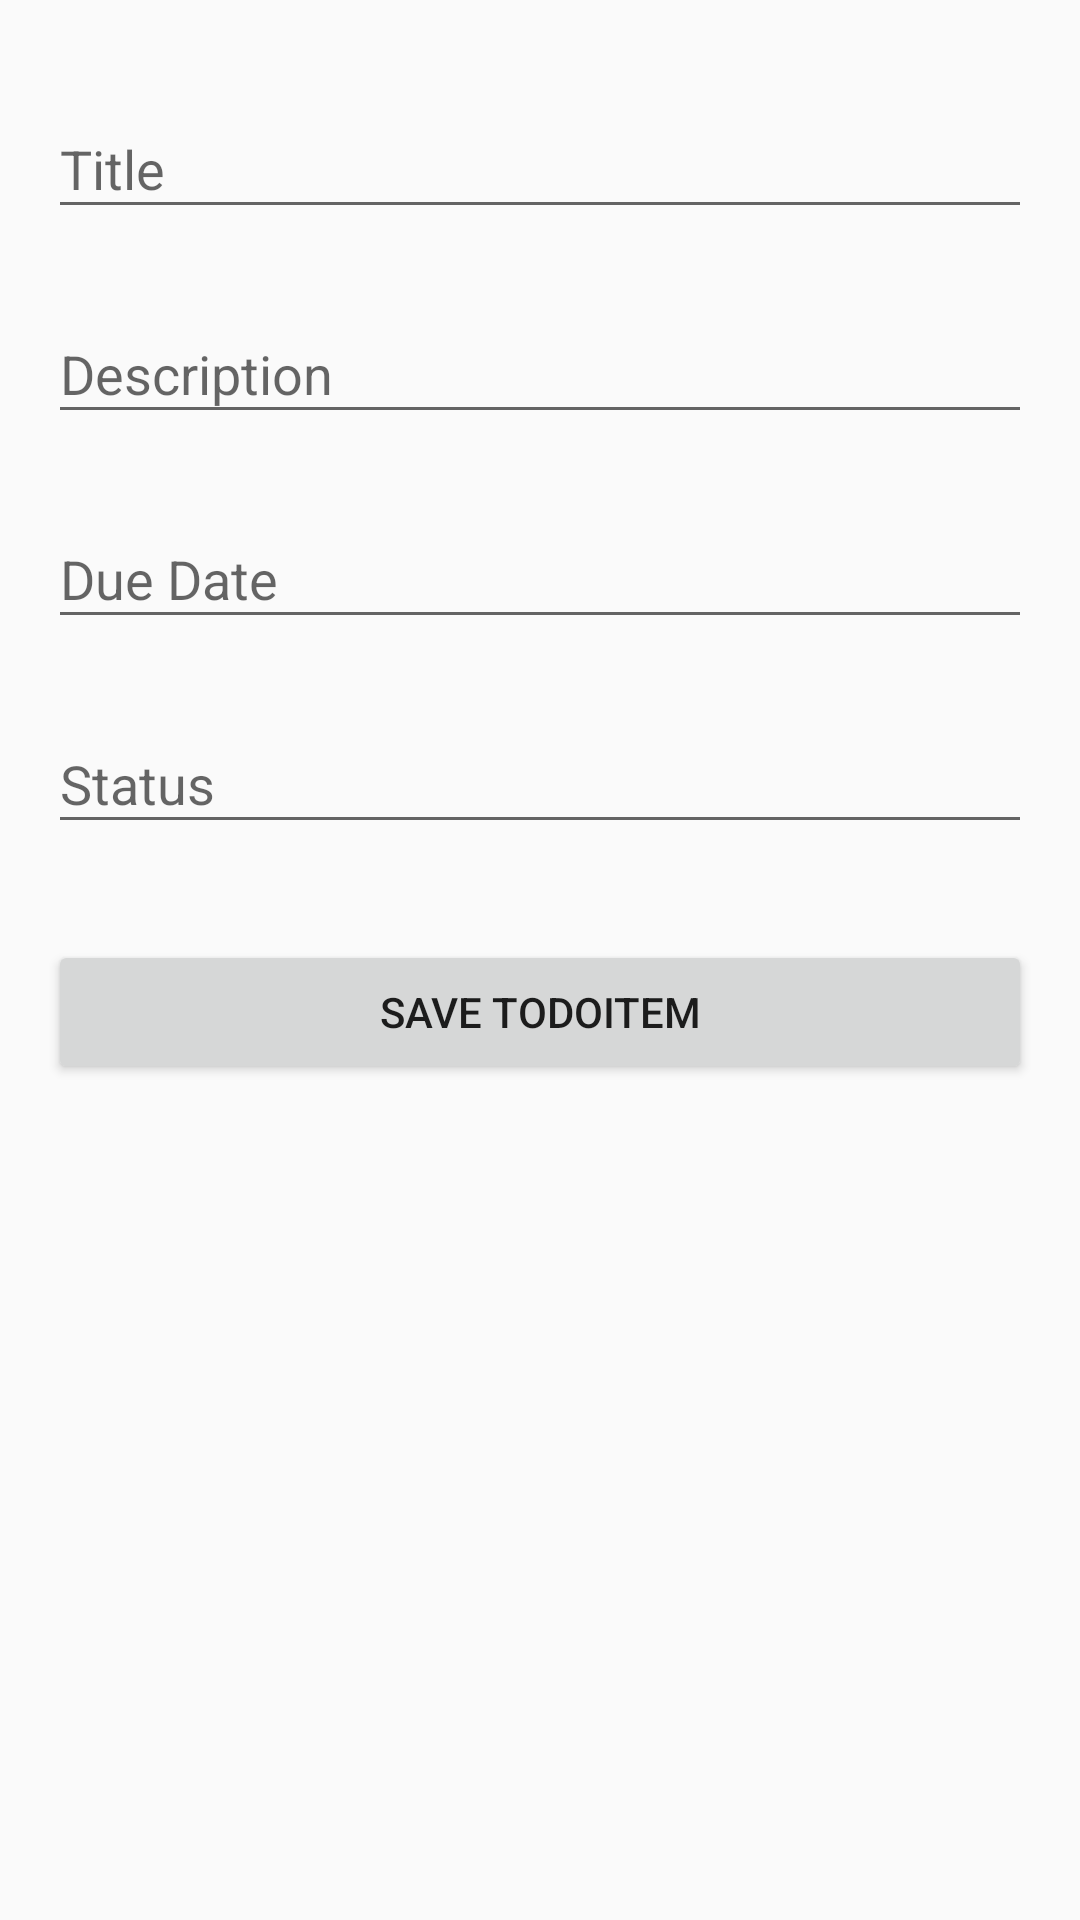

Android layout source for this screen:
<!-- AndroidManifest.xml: application theme AppTheme -->
<!-- res/layout/content_edit_item.xml -->
<?xml version="1.0" encoding="utf-8"?>
<RelativeLayout
    xmlns:android="http://schemas.android.com/apk/res/android"
    xmlns:app="http://schemas.android.com/apk/res-auto"
    xmlns:tools="http://schemas.android.com/tools"
    android:layout_width="match_parent"
    android:layout_height="match_parent"
    android:paddingBottom="@dimen/activity_vertical_margin"
    android:paddingLeft="@dimen/activity_horizontal_margin"
    android:paddingRight="@dimen/activity_horizontal_margin"
    android:paddingTop="@dimen/activity_vertical_margin"
    app:layout_behavior="@string/appbar_scrolling_view_behavior"
    tools:context="com.codepath.courses.todoapp.EditItemActivity"
    tools:showIn="@layout/activity_edit_item">

    <LinearLayout
        android:layout_width="match_parent"
        android:layout_height="wrap_content"
        android:orientation="vertical">

        <android.support.design.widget.TextInputLayout
            android:layout_width="match_parent"
            android:layout_height="wrap_content"
            android:layout_marginBottom="8dp"
            android:layout_marginTop="8dp">

            <EditText
                android:id="@+id/editUpdateTitle"
                android:layout_width="match_parent"
                android:layout_height="wrap_content"
                android:hint="Title"
                android:inputType="textCapWords"/>
        </android.support.design.widget.TextInputLayout>

        <android.support.design.widget.TextInputLayout
            android:layout_width="match_parent"
            android:layout_height="wrap_content"
            android:layout_marginBottom="8dp"
            android:layout_marginTop="8dp">

            <EditText
                android:id="@+id/editUpdateDescription"
                android:layout_width="match_parent"
                android:layout_height="wrap_content"
                android:hint="Description"
                android:inputType="textCapWords"/>
        </android.support.design.widget.TextInputLayout>

        <android.support.design.widget.TextInputLayout
            android:layout_width="match_parent"
            android:layout_height="wrap_content"
            android:layout_marginBottom="8dp"
            android:layout_marginTop="8dp">

            <EditText
                android:id="@+id/editUpdateDueDate"
                android:layout_width="match_parent"
                android:layout_height="wrap_content"
                android:hint="Due Date"
                android:inputType="textCapWords"/>
        </android.support.design.widget.TextInputLayout>

        <android.support.design.widget.TextInputLayout
            android:layout_width="match_parent"
            android:layout_height="wrap_content"
            android:layout_marginBottom="8dp"
            android:layout_marginTop="8dp">

            <EditText
                android:id="@+id/editUpdateStatus"
                android:layout_width="match_parent"
                android:layout_height="wrap_content"
                android:hint="Status"
                android:inputType="textCapWords"/>
        </android.support.design.widget.TextInputLayout>

        <android.support.v7.widget.AppCompatButton
            android:id="@+id/editButton"
            android:layout_width="fill_parent"
            android:layout_height="wrap_content"
            android:layout_marginBottom="24dp"
            android:layout_marginTop="24dp"
            android:padding="12dp"
            android:text="Save ToDoItem"/>
        
    </LinearLayout>
</RelativeLayout>
<!-- res/layout/activity_edit_item.xml (included above) -->
<?xml version="1.0" encoding="utf-8"?>
<android.support.design.widget.CoordinatorLayout
    xmlns:android="http://schemas.android.com/apk/res/android"
    xmlns:app="http://schemas.android.com/apk/res-auto"
    xmlns:tools="http://schemas.android.com/tools"
    android:layout_width="match_parent"
    android:layout_height="match_parent"
    android:fitsSystemWindows="true"
    tools:context="com.codepath.courses.todoapp.EditItemActivity">

    <android.support.design.widget.AppBarLayout
        android:layout_width="match_parent"
        android:layout_height="wrap_content"
        android:theme="@style/AppTheme.AppBarOverlay"
        >

        <android.support.v7.widget.Toolbar
            android:id="@+id/toolbar"
            android:layout_width="match_parent"
            android:layout_height="?attr/actionBarSize"
            android:background="?attr/colorPrimary"
            android:title="Edit Item"
            app:popupTheme="@style/AppTheme.PopupOverlay">

            <ImageView
                android:layout_width="wrap_content"
                android:layout_height="wrap_content"
                android:layout_gravity="center"
                android:contentDescription="@string/add_button"
                android:src="@mipmap/ic_launcher"
                />

        </android.support.v7.widget.Toolbar>
    </android.support.design.widget.AppBarLayout>

    <include layout="@layout/content_edit_item"/>


</android.support.design.widget.CoordinatorLayout>
<!-- resources referenced by this layout -->
<resources>
  <dimen name="activity_horizontal_margin">16dp</dimen>
  <dimen name="activity_vertical_margin">16dp</dimen>
  <string name="add_button">Add</string>
  <string name="add_item_title">Title</string>
  <string name="edit_button">Save</string>
  <style name="AppTheme.AppBarOverlay" parent="ThemeOverlay.AppCompat.Dark.ActionBar" />
  <style name="AppTheme.PopupOverlay" parent="ThemeOverlay.AppCompat.Light" />
  <style name="AppTheme" parent="Theme.AppCompat.Light.DarkActionBar">
          
          <item name="colorPrimary">@color/colorPrimary</item>
          <item name="colorPrimaryDark">@color/colorPrimaryDark</item>
          <item name="colorAccent">@color/colorAccent</item>
      </style>
  <color name="colorPrimary">#3F51B5</color>
  <color name="colorPrimaryDark">#303F9F</color>
  <color name="colorAccent">#FF4081</color>
</resources>
